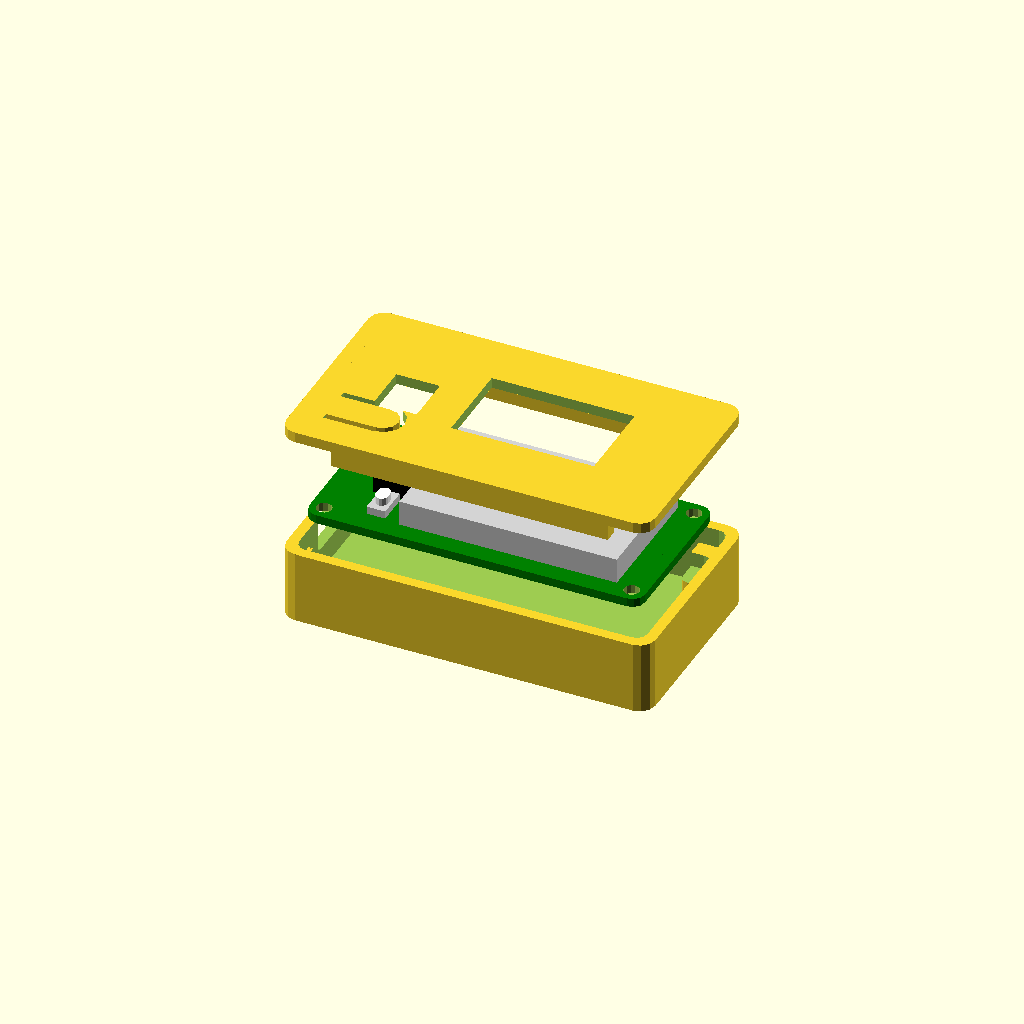
Cell 1 — every parameter at its default value.
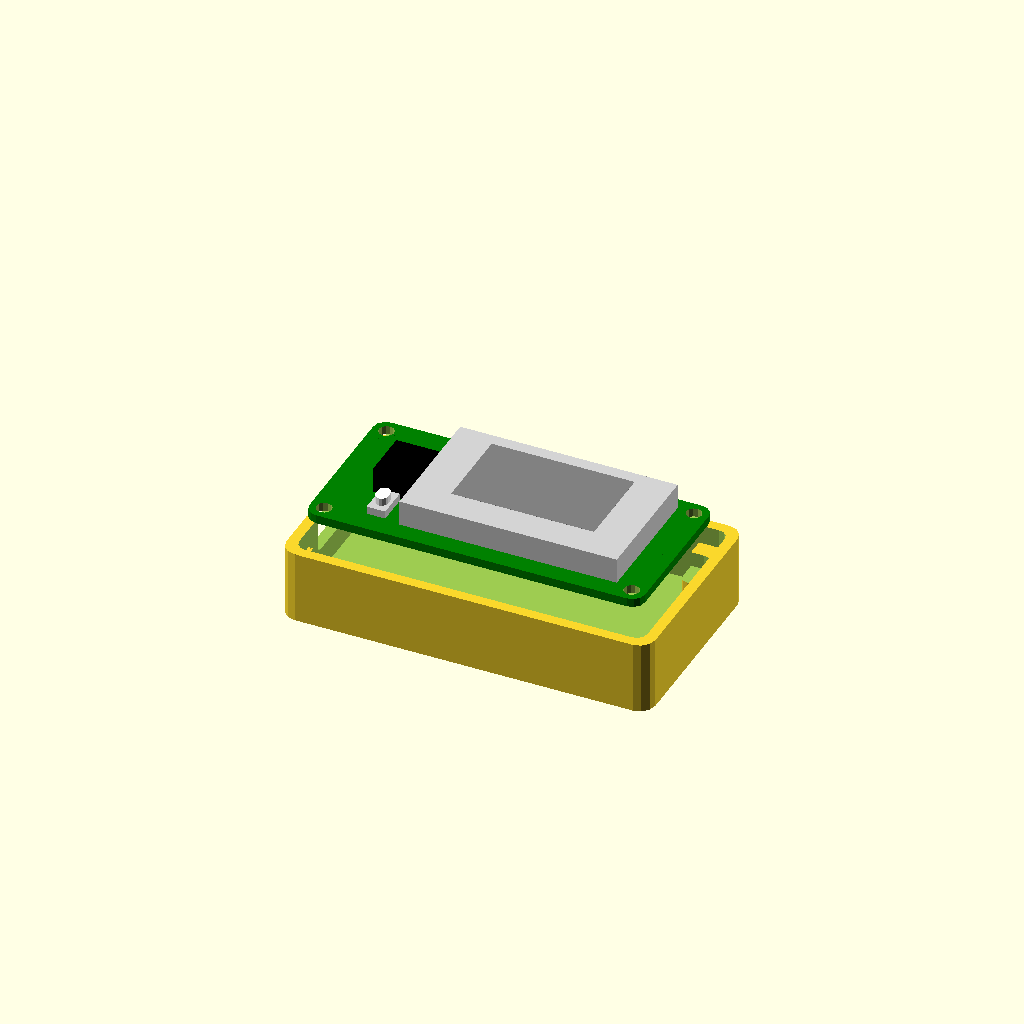
Cell 2: the same model with showLid = false.
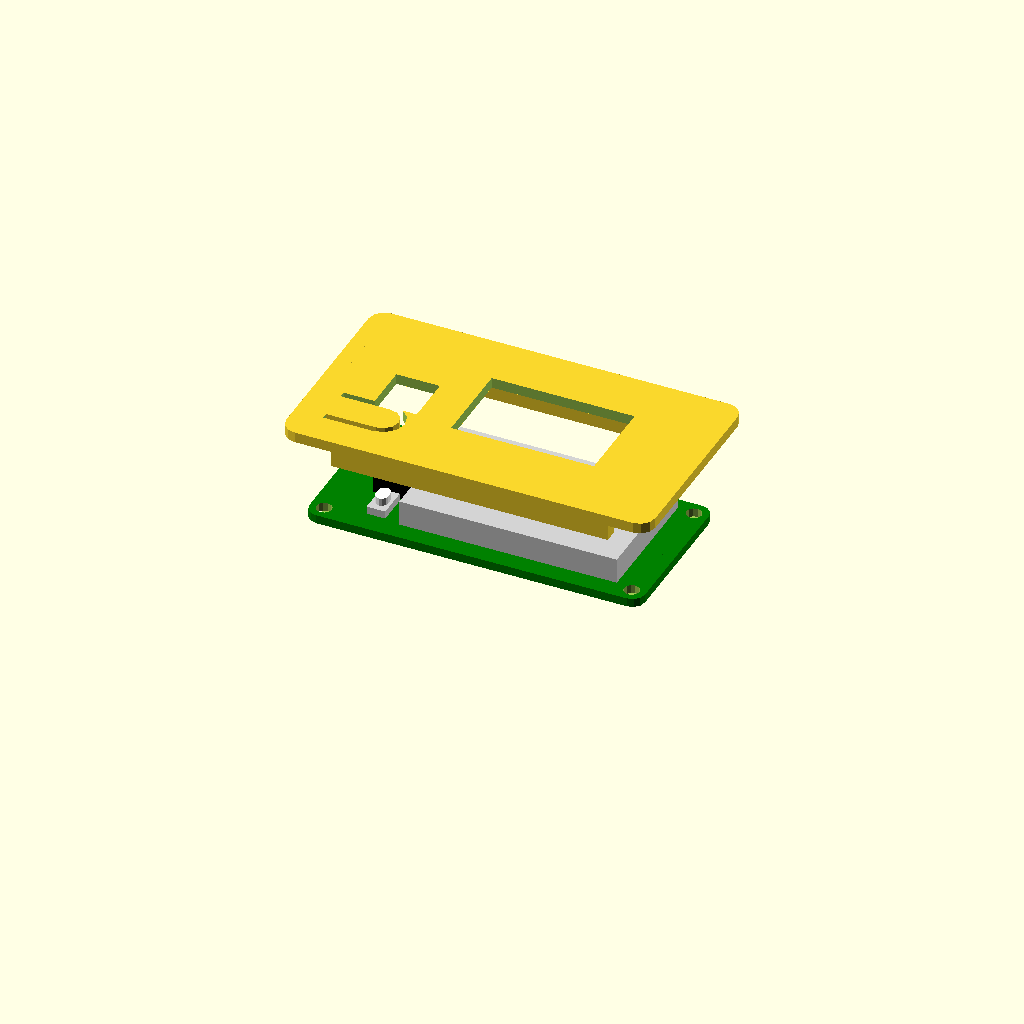
Cell 3 — showBox set to false, the other parameters unchanged.
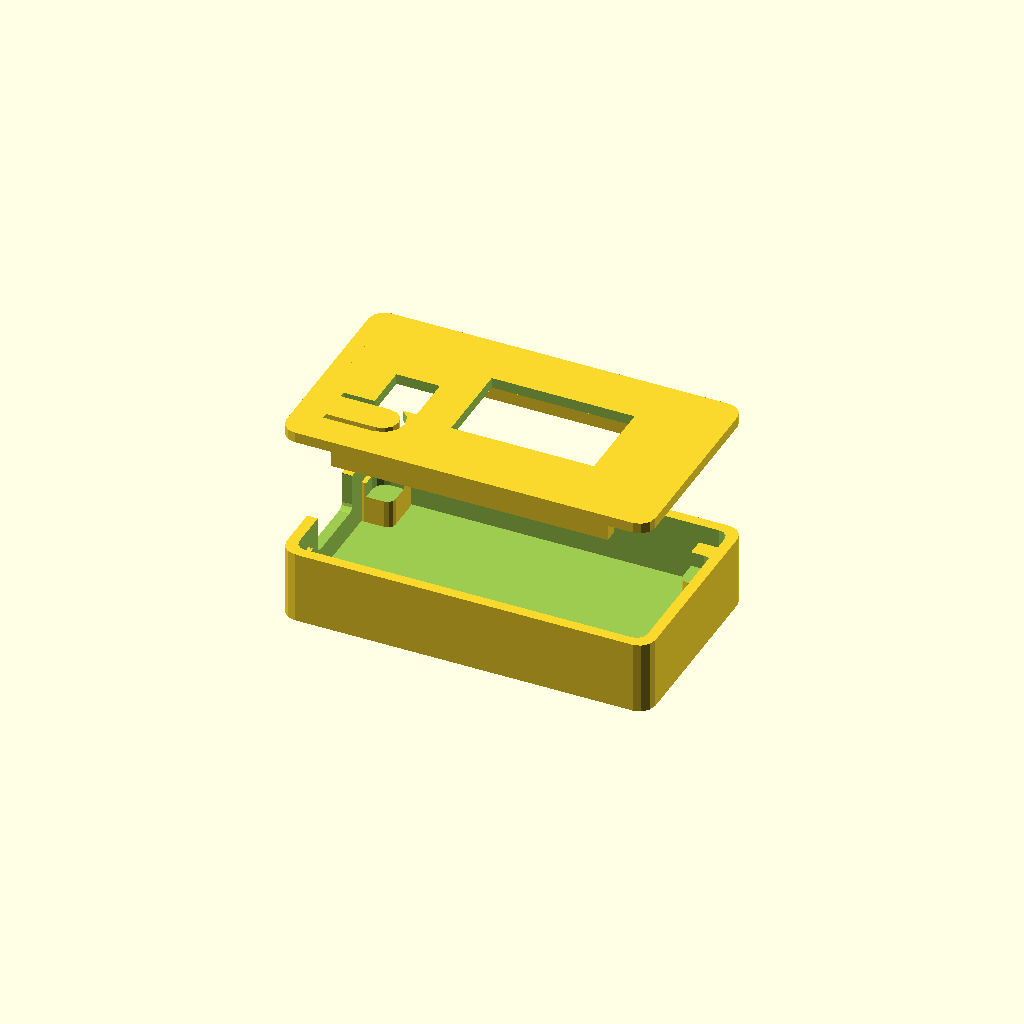
Cell 4: showPCB = false (everything else at default).
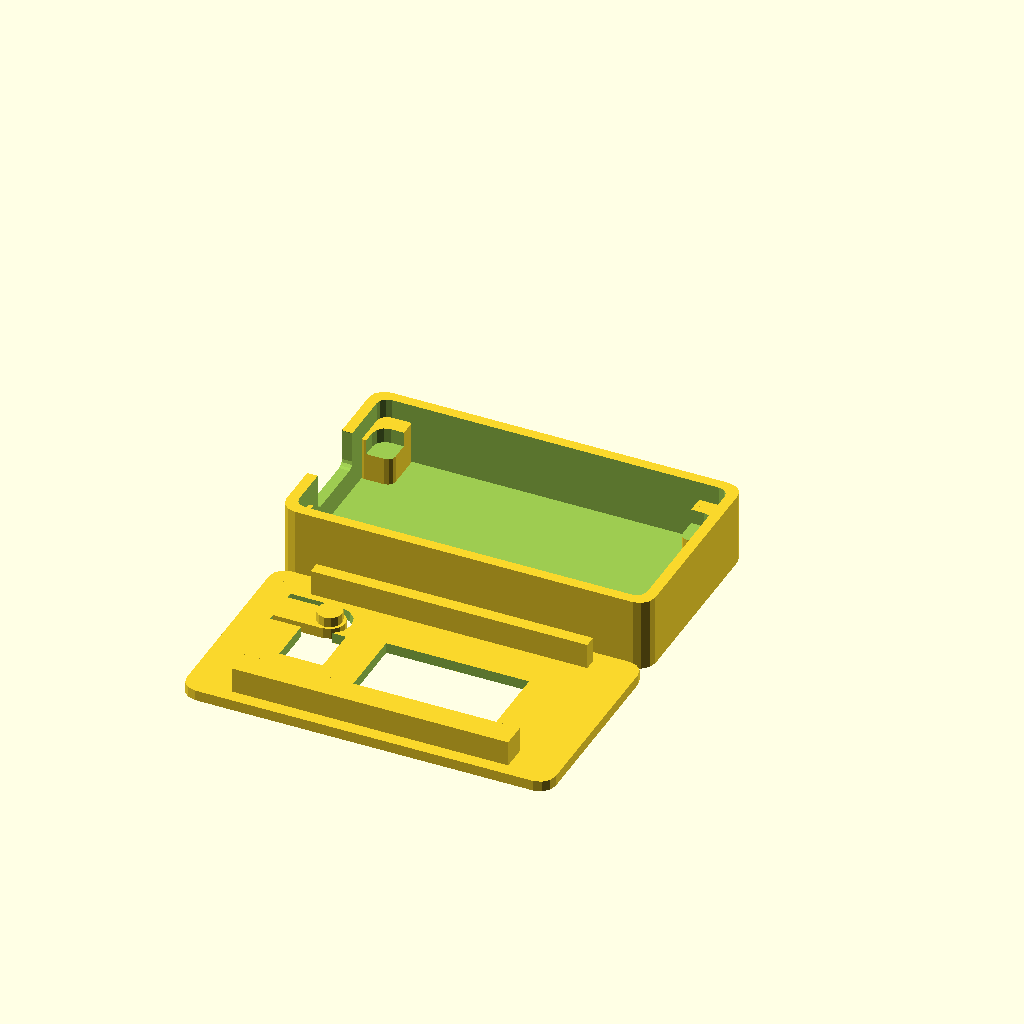
Cell 5 — arrangeForPrinting set to true, the other parameters unchanged.
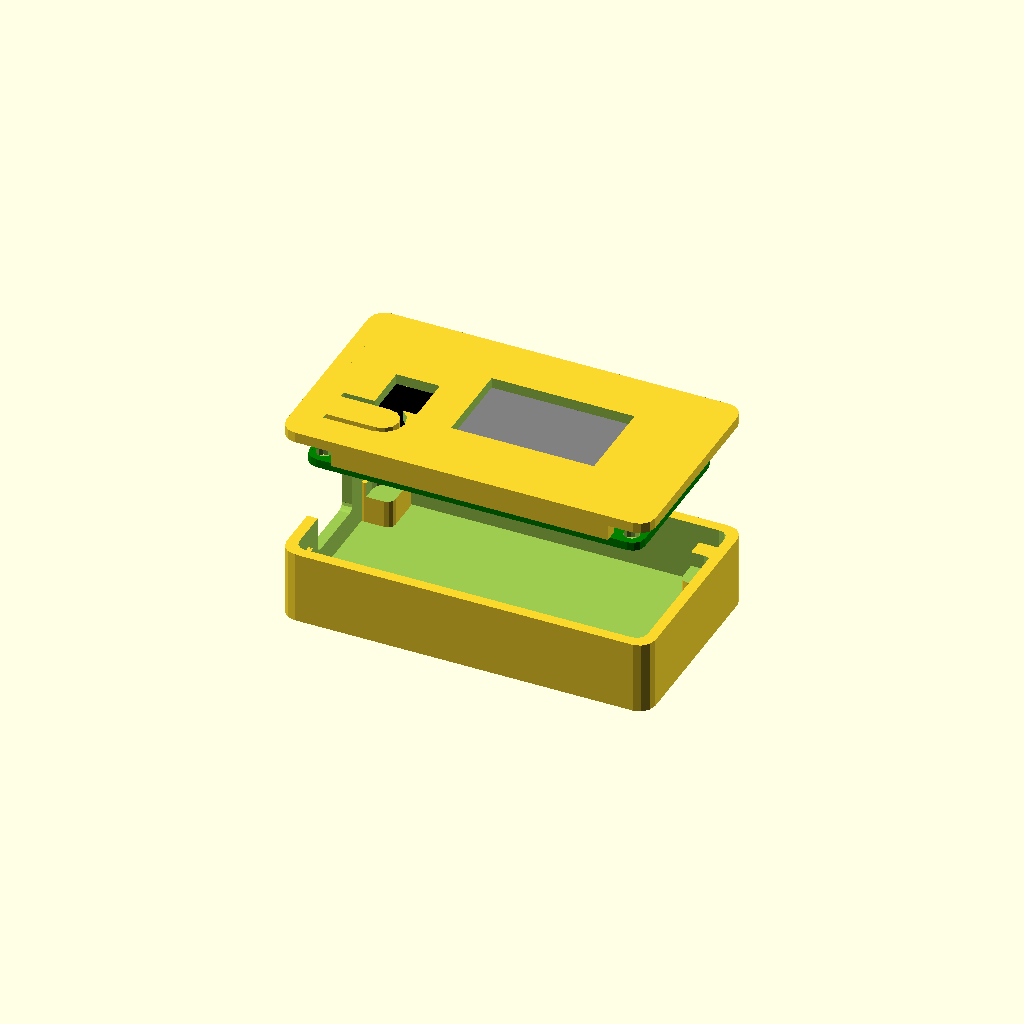
Cell 6 — pcbExploded set to 20, the other parameters unchanged.
All cells are drawn from one camera (rotation 55°, 0°, 25°, orthographic, colour scheme Cornfield), so only the parameter changes between them.
Source of the model, inputs/thingiverse/files/thing-3078966/files/LoRaM3-D-dev-box.scad:
showLid = true;
showBox = true;
showPCB = true;
arrangeForPrinting = false;
pcbExploded = 10;
lidExploded = 20;

// the board
pcbWidth = 26;
pcbLength = 54;
pcbThickness = 1.4;
pcbCornerRadius = 2;
pcbHolesFromCorners = 2.25;
pcbHoleDiameter = 2.5;

// board features
buttonPositions = [[10, 6]];
buttonHeight = 2.5;
screenGeometry = [14, 3, 35, 21, 4.1]; // x, y, length, width, z-height above the board of the whole screen block
screenFrameGeometry = [20, 8, 23, 14]; // x, y, length, width
usbLeftY = 7;
usbWidth = 12;
usbHeight = 7;
otherUpwardCutouts = [[7, 9, 7, 8]]; // x, y, length, width: this one is for the DIP switches

boxInnerHeight = 10;
boxRadius = 2.5;
pcbClearances = [1, 1, 1, 3]; // space between the box and the PCB: left, right, bottom, top
pcbFitClearance = 0.25; // adjust for your printer in case inner-hole sizes are too small and the PCB won't fit
pcbHolderExtraHeight = 1; // corner bosses stick up this much higher than the PCB
wallThickness = 1.7;
lipPcbOverlap = 1;	// How much of the edge of the PCB the lips should cover
lipClearance = 0.35;	// How much to inset lips for looser fit
$fn=12;

// -----------------------------------------
boxLength = pcbLength + wallThickness * 2 + pcbClearances[0] + pcbClearances[1];
boxWidth = pcbWidth + wallThickness * 2 + pcbClearances[2] + pcbClearances[3];
boxHeight = boxInnerHeight + wallThickness;
boxBottomToPcbTop = boxHeight - screenGeometry[4];
cornerStrutMinSize = pcbHolesFromCorners + pcbHoleDiameter;
lipHeight = boxHeight - boxBottomToPcbTop; // rails on the underside of the lid holding it in the box

module quad(length, width) {
	children([0:$children-1]);
	translate([length, 0, 0])
		children([0:$children-1]);
	translate([length, width, 0])
		children([0:$children-1]);
	translate([0, width, 0])
		children([0:$children-1]);
}

module roundCornersCube(dims, r=1, centerXY=false)
{
	translate(centerXY ? [dims[0] / -2, dims[1] / -2, 0] : [0,0,0])
	union() {
		translate([0, r, 0])
			cube([dims[0], dims[1] - r * 2, dims[2]]);
		translate([r, 0, 0])
			cube([dims[0] - r * 2, dims[1], dims[2]]);
		translate([r, r, 0])
			quad(dims[0] - r * 2, dims[1] - r * 2)
				cylinder(r = r, h = dims[2]);
	}
}

module dummyPCB(){
    translate([0,0,pcbExploded - pcbThickness]) difference() {
		union(){
			color ("green") roundCornersCube([pcbLength,pcbWidth,pcbThickness], pcbCornerRadius);
			color ("lightgray") translate([screenGeometry[0],screenGeometry[1],pcbThickness]) cube([screenGeometry[2],screenGeometry[3],screenGeometry[4]]);
			color ("gray") translate([screenFrameGeometry[0],screenFrameGeometry[1],pcbThickness]) cube([screenFrameGeometry[2],screenFrameGeometry[3],screenGeometry[4] + 0.01]);

			for (buttonPosition = buttonPositions) {
				translate([buttonPosition[0],buttonPosition[1],pcbThickness]) {
					translate([0, 0, buttonHeight / 4])
						color("lightgray") cube([3, 5, buttonHeight / 2], center=true);
					color("white") roundCornersCube([2,3,buttonHeight],1, centerXY=true);
				}
			}

			for (cutoutGeom = otherUpwardCutouts) {
				translate([cutoutGeom[0],cutoutGeom[1],pcbThickness])
					color("black") cube([cutoutGeom[2], cutoutGeom[3], screenGeometry[4]]);
			}
		}
		translate([pcbHolesFromCorners, pcbHolesFromCorners, 0])
			quad(pcbLength - pcbHolesFromCorners * 2, pcbWidth - pcbHolesFromCorners * 2)
				cylinder(d=pcbHoleDiameter, h=pcbThickness + 0.2);
	}
}

module buttonTabCutout(buttonPos, label) {
	z = wallThickness + 2;
	width = 7;
	length = 8;
	gap = 1;
	fontHeight = 4;
	difference() {
		union() {
			translate([buttonPos[0] - length, buttonPos[1] - width / 2, -1]) cube([length, width, z]);
			translate([buttonPos[0], buttonPos[1], -1]) cylinder(d=width, h=z);
		}
		union() {
			translate([buttonPos[0] - length, buttonPos[1] - width / 2 + gap, -1]) cube([length, width - gap * 2, z]);
			translate([buttonPos[0], buttonPos[1], -1]) cylinder(d=width - gap * 2, h=z);
		}
	}
	translate([buttonPos[0], buttonPos[1], wallThickness - 0.5])
		linear_extrude(wallThickness + 1) color("black")
			text(label, font = "Liberation Sans:style=Bold", fontHeight, halign = "center", valign="center");
}

module box() {
	difference() {
		translate([-wallThickness - pcbClearances[0], -wallThickness - pcbClearances[2], -boxBottomToPcbTop])
			union() {
				difference() {
					roundCornersCube([boxLength, boxWidth, boxHeight], boxRadius);
					translate([wallThickness, wallThickness, wallThickness])
						roundCornersCube([boxLength - wallThickness * 2,boxWidth - wallThickness * 2,boxHeight], boxRadius - wallThickness / 2);
				}
				translate([wallThickness / 2, wallThickness / 2, 0]) {
					roundCornersCube([cornerStrutMinSize + pcbClearances[0], cornerStrutMinSize + pcbClearances[2],
						boxBottomToPcbTop + pcbHolderExtraHeight], pcbHoleDiameter / 2);
					translate([boxLength - wallThickness - cornerStrutMinSize - pcbClearances[1], 0, 0])
						roundCornersCube([cornerStrutMinSize + pcbClearances[1], cornerStrutMinSize + pcbClearances[2],
							boxBottomToPcbTop + pcbHolderExtraHeight], pcbHoleDiameter / 2);
					translate([boxLength - wallThickness - cornerStrutMinSize - pcbClearances[1],
							   boxWidth - wallThickness - cornerStrutMinSize - pcbClearances[3], 0])
						roundCornersCube([cornerStrutMinSize + pcbClearances[1], cornerStrutMinSize + pcbClearances[3],
							boxBottomToPcbTop + pcbHolderExtraHeight], pcbHoleDiameter / 2);
					translate([0, boxWidth - wallThickness - cornerStrutMinSize - pcbClearances[3], 0])
						roundCornersCube([cornerStrutMinSize + pcbClearances[0], cornerStrutMinSize + pcbClearances[3],
							boxBottomToPcbTop + pcbHolderExtraHeight], pcbHoleDiameter / 2);
				}
			}
		// cut out the board footprint from the corner holders
		translate([-pcbFitClearance, -pcbFitClearance, -pcbThickness])
			roundCornersCube([pcbLength + pcbFitClearance * 2, pcbWidth + pcbFitClearance * 2, pcbThickness + pcbHolderExtraHeight + 1], pcbCornerRadius);
		// cut out around the USB jack
		translate([-1 - pcbClearances[0] - wallThickness, usbLeftY, usbHeight - (usbHeight - 3) / 2])
			rotate([0, 90, 0])
				roundCornersCube([usbHeight, usbWidth, wallThickness + 2], 1);
	}
}

module lid(exploded = lidExploded) {
	translate([0, 0, exploded + boxHeight - boxBottomToPcbTop]) {
		union() {
			difference() {
				translate([-wallThickness - pcbClearances[0], -wallThickness - pcbClearances[2], 0]) {
					union() {
						roundCornersCube([boxLength, boxWidth, wallThickness], boxRadius);
						lipX = wallThickness + cornerStrutMinSize + pcbClearances[0];
						translate([lipX, wallThickness + lipClearance, -lipHeight])
							cube([boxLength - lipX - wallThickness - cornerStrutMinSize - pcbClearances[1],
							      lipPcbOverlap + pcbClearances[2], lipHeight]);
						lipWidth = lipPcbOverlap + pcbClearances[3];
						translate([lipX, boxWidth - wallThickness - lipWidth - lipClearance, -lipHeight])
							cube([boxLength - lipX - wallThickness - cornerStrutMinSize - pcbClearances[1],
							      lipWidth, lipHeight]);
					}
				}
				translate([screenFrameGeometry[0], screenFrameGeometry[1], -1])
					cube([screenFrameGeometry[2], screenFrameGeometry[3], wallThickness + 2]);
				for (buttonPosition = buttonPositions)
					buttonTabCutout(buttonPosition, "");
				for (cutoutGeom = otherUpwardCutouts)
					translate([cutoutGeom[0],cutoutGeom[1],-1])
						cube([cutoutGeom[2], cutoutGeom[3], wallThickness + 2]);
			}
			for (buttonPosition = buttonPositions)
				translate([buttonPosition[0], buttonPosition[1], buttonHeight - screenGeometry[4]])
					cylinder(d=4, h=screenGeometry[4] - buttonHeight);
		}
	}
}

if (showLid) {
	if (arrangeForPrinting) {
		translate([0, -wallThickness * 2 - pcbClearances[3], boxHeight - boxBottomToPcbTop + wallThickness])
		rotate([180, 0, 0])
			lid(0);
	} else {
		lid();
	}
}
if (showBox) {
	if (arrangeForPrinting) {
		translate([0, 0, boxBottomToPcbTop])
			box();
	} else {
		box();
	}
}
if (showPCB && !arrangeForPrinting) {
    dummyPCB();
}
Customizer parameters (derived from the source; name, type, default, range or options):
showLid: bool, default true
showBox: bool, default true
showPCB: bool, default true
arrangeForPrinting: bool, default false
pcbExploded: number, default 10
lidExploded: number, default 20
pcbWidth: number, default 26
pcbLength: number, default 54
pcbThickness: number, default 1.4
pcbCornerRadius: number, default 2
pcbHolesFromCorners: number, default 2.25
pcbHoleDiameter: number, default 2.5
buttonHeight: number, default 2.5
screenFrameGeometry: vector, default [20, 8, 23, 14]
usbLeftY: number, default 7
usbWidth: number, default 12
usbHeight: number, default 7
boxInnerHeight: number, default 10
boxRadius: number, default 2.5
pcbClearances: vector, default [1, 1, 1, 3]
pcbFitClearance: number, default 0.25
pcbHolderExtraHeight: number, default 1
wallThickness: number, default 1.7
lipPcbOverlap: number, default 1
lipClearance: number, default 0.35
